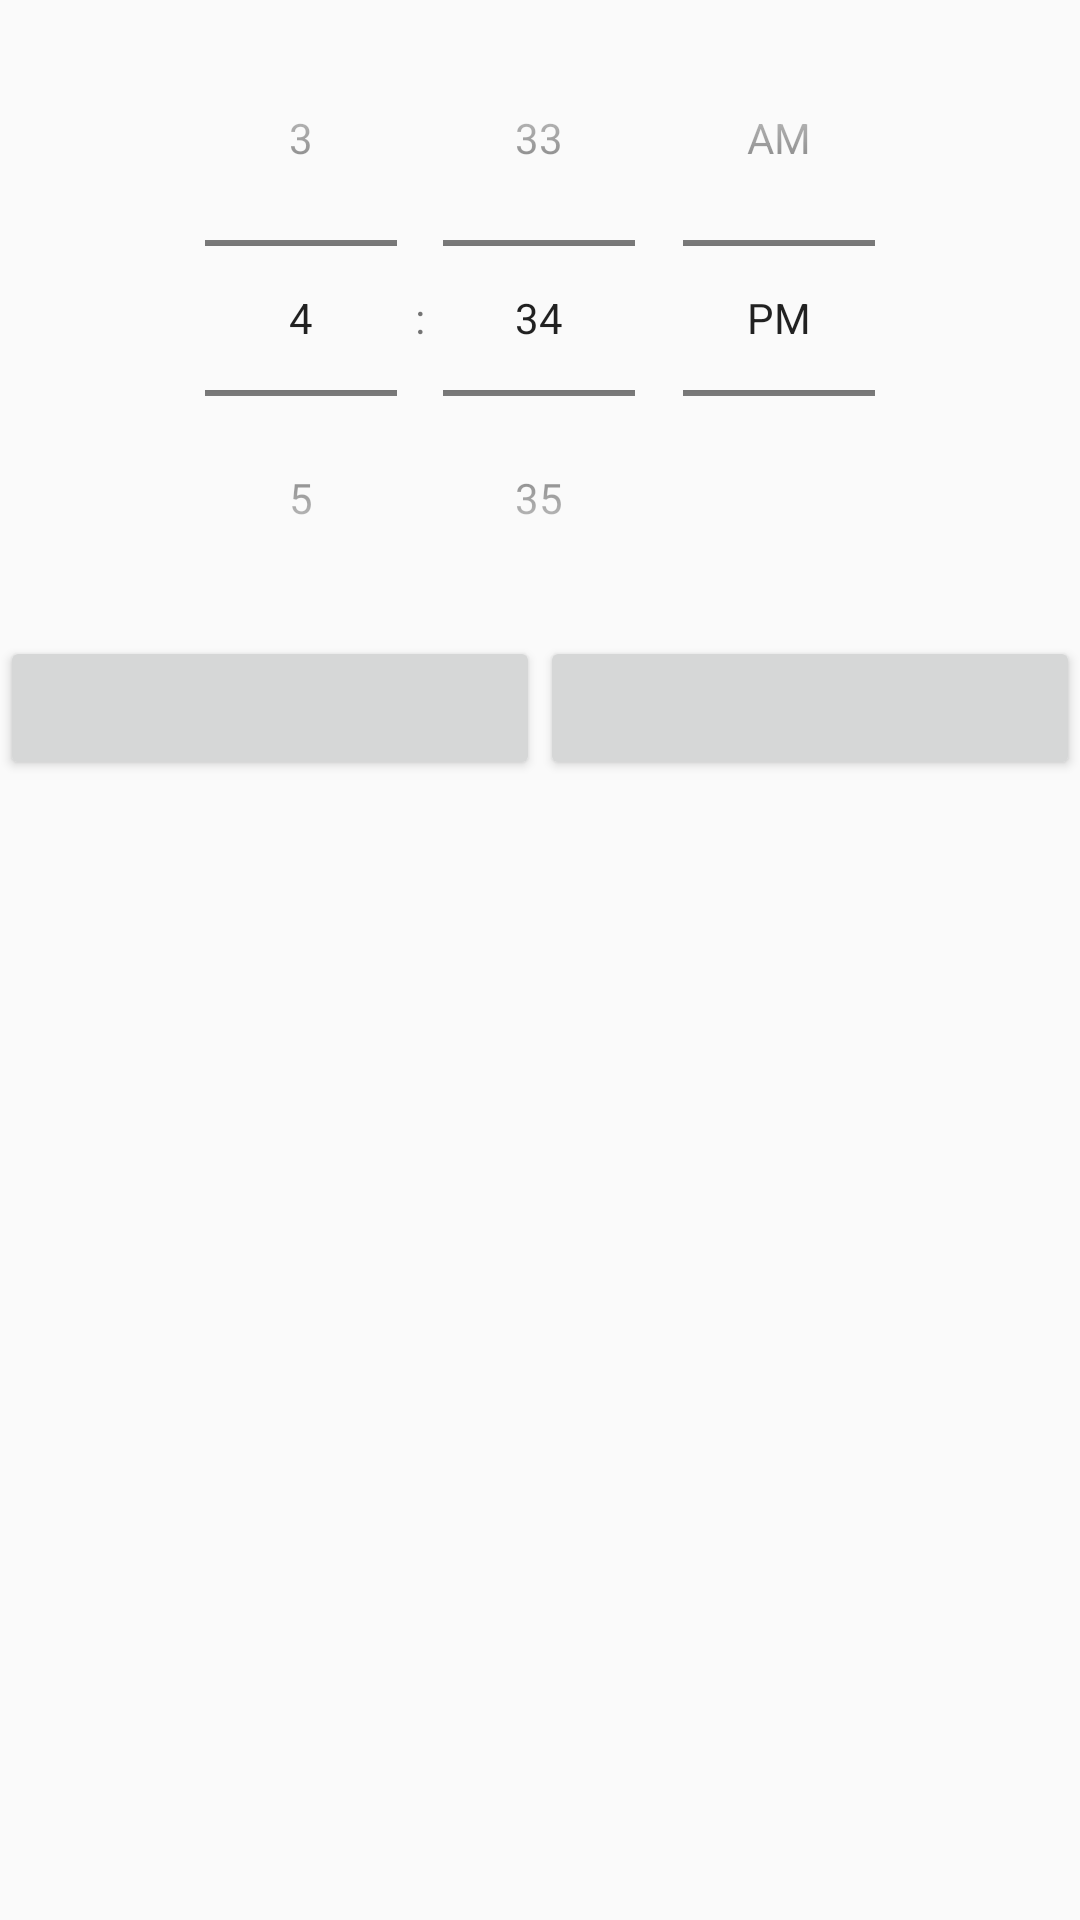

Android layout source for this screen:
<!-- AndroidManifest.xml: application theme AppTheme -->
<!-- res/layout/timepicker_time_dialog.xml -->
<?xml version="1.0" encoding="utf-8"?>
<RelativeLayout
    xmlns:android="http://schemas.android.com/apk/res/android"
    xmlns:tools="http://schemas.android.com/tools"
    android:layout_width="250dp"
    android:layout_height="match_parent">

    <TimePicker
        android:id="@+id/timeTP"
        android:layout_width="match_parent"
        android:layout_height="wrap_content"
        android:timePickerMode="spinner" />
    <LinearLayout
        android:layout_width="match_parent"
        android:layout_height="wrap_content"
        android:layout_below="@id/timeTP">
        <Button
            android:layout_below="@+id/timeTP"
            android:layout_width="wrap_content"
            android:layout_height="wrap_content"
            android:layout_weight="50"/>
        <Button
        android:layout_below="@+id/timeTP"
        android:layout_width="wrap_content"
        android:layout_height="wrap_content"
        android:layout_weight="50" />
    </LinearLayout>

</RelativeLayout>
<!-- resources referenced by this layout -->
<resources>
  <style name="AppTheme" parent="Theme.AppCompat.Light.DarkActionBar">
          
          <item name="colorPrimary">@color/colorPrimary</item>
          <item name="colorPrimaryDark">@color/colorPrimaryDark</item>
          <item name="colorAccent">@color/colorAccent</item>
      </style>
  <color name="colorPrimary">#6200EE</color>
  <color name="colorPrimaryDark">#3700B3</color>
  <color name="colorAccent">#03DAC5</color>
</resources>
